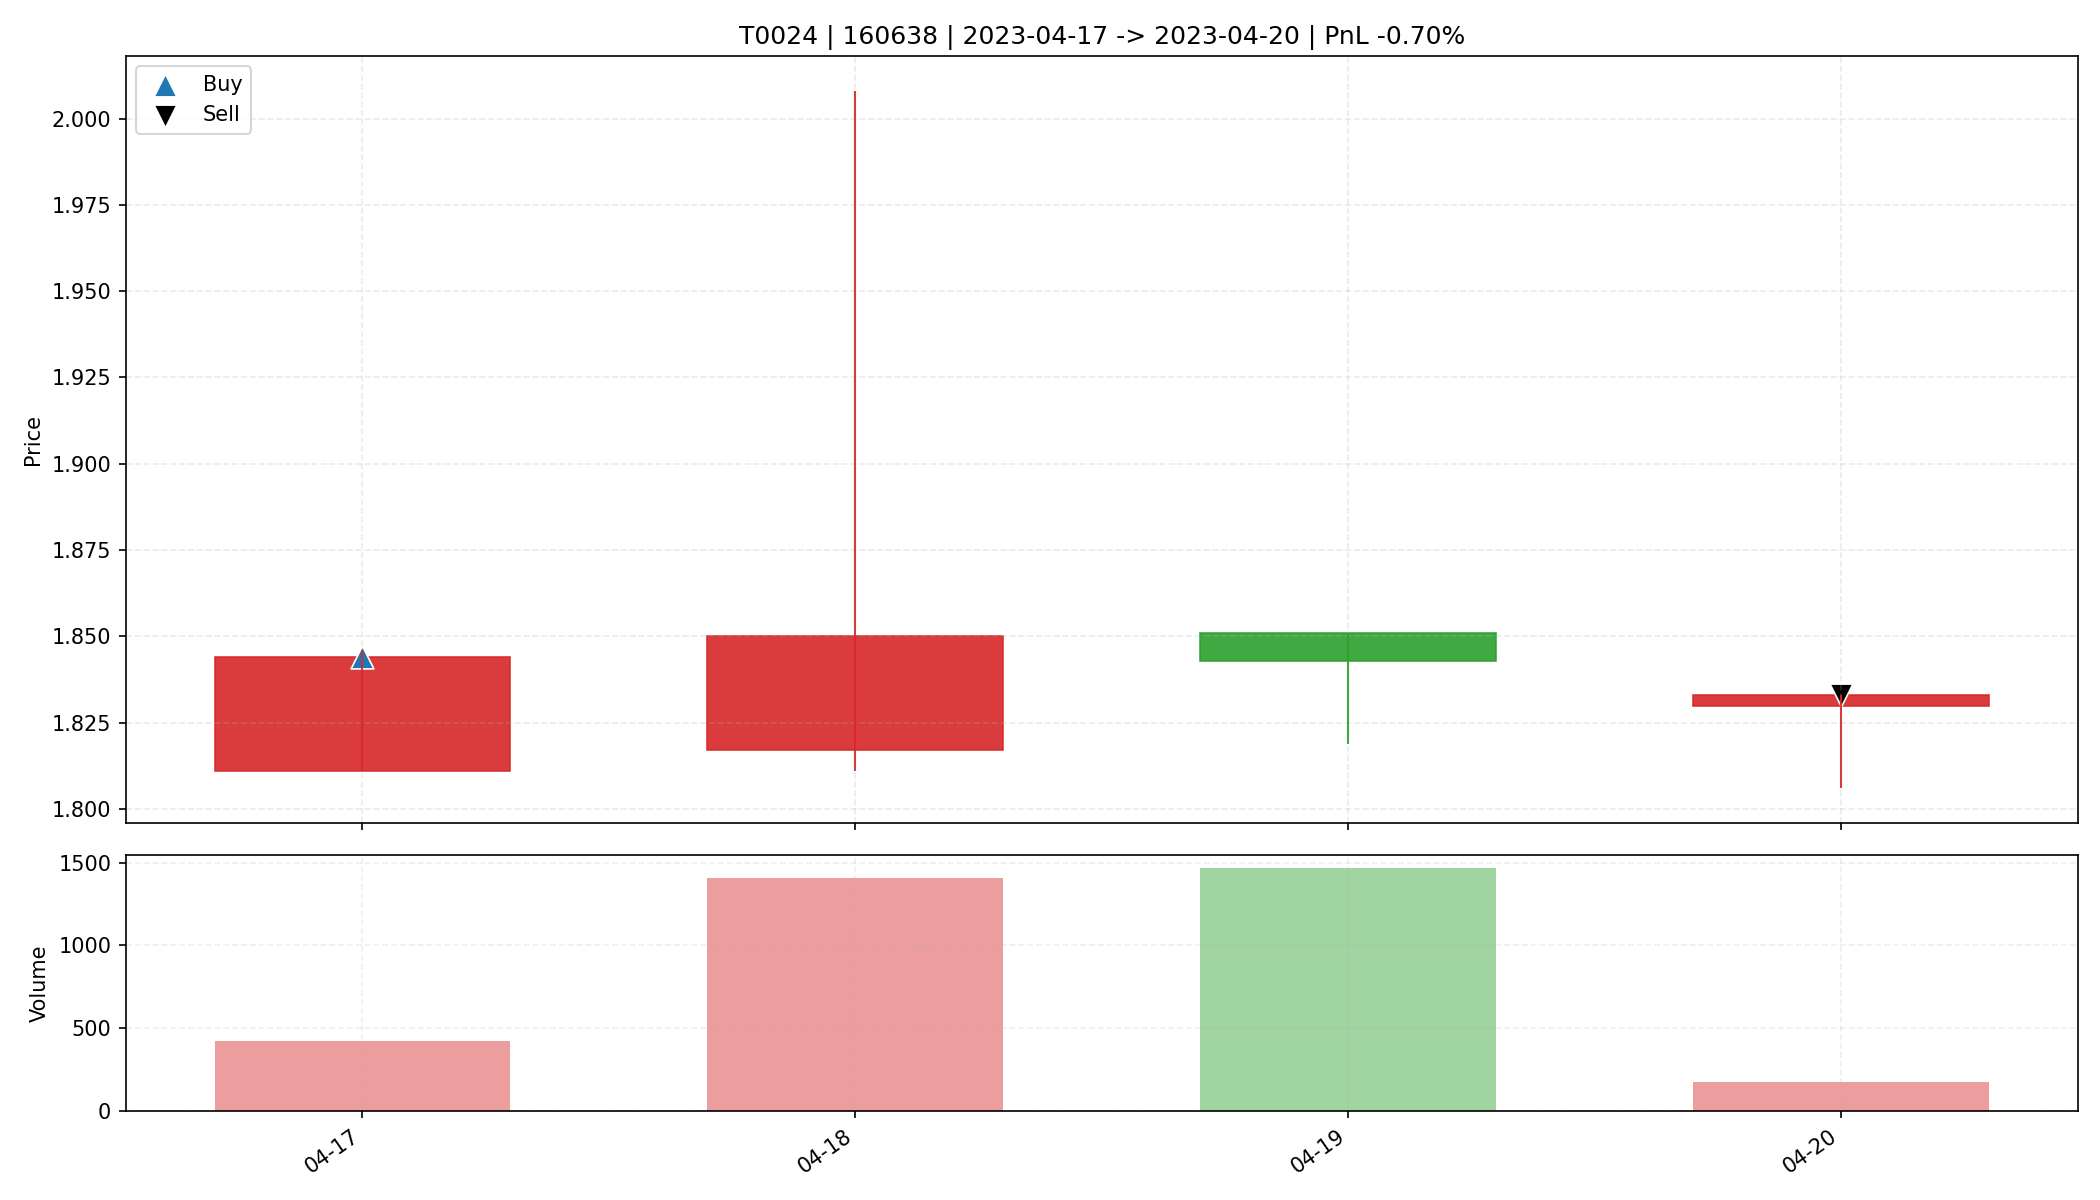

The file beside this chart, header and first rows:
date, open, high, low, close, amount, volume, trade_id, code, buy_date, sell_date, buy_price, sell_price, matched_shares, buy_reason, sell_reason, sell_profit_pct, sell_hold_days, is_buy_day, is_sell_day, holding_day_index
2023-04-17, 1.811, 1.846, 1.811, 1.844, 77397, 421.6, T0024, 160638, 2023-04-17, 2023-04-20, 1.844, 1.833, 8900, 前10日振幅4.4%, 阳线涨幅1.8%, 突破均线, 爆发放量9.1倍, MA…, 跌破动态保利线, -0.6959, 3.0, True, False, 0
2023-04-18, 1.817, 2.008, 1.811, 1.85, 271341, 1406, T0024, 160638, 2023-04-17, 2023-04-20, 1.844, 1.833, 8900, 前10日振幅4.4%, 阳线涨幅1.8%, 突破均线, 爆发放量9.1倍, MA…, 跌破动态保利线, -0.6959, 3.0, False, False, 1
2023-04-19, 1.851, 1.851, 1.819, 1.843, 268638, 1470, T0024, 160638, 2023-04-17, 2023-04-20, 1.844, 1.833, 8900, 前10日振幅4.4%, 阳线涨幅1.8%, 突破均线, 爆发放量9.1倍, MA…, 跌破动态保利线, -0.6959, 3.0, False, False, 2
2023-04-20, 1.83, 1.833, 1.806, 1.833, 31794, 175.5, T0024, 160638, 2023-04-17, 2023-04-20, 1.844, 1.833, 8900, 前10日振幅4.4%, 阳线涨幅1.8%, 突破均线, 爆发放量9.1倍, MA…, 跌破动态保利线, -0.6959, 3.0, False, True, 3
